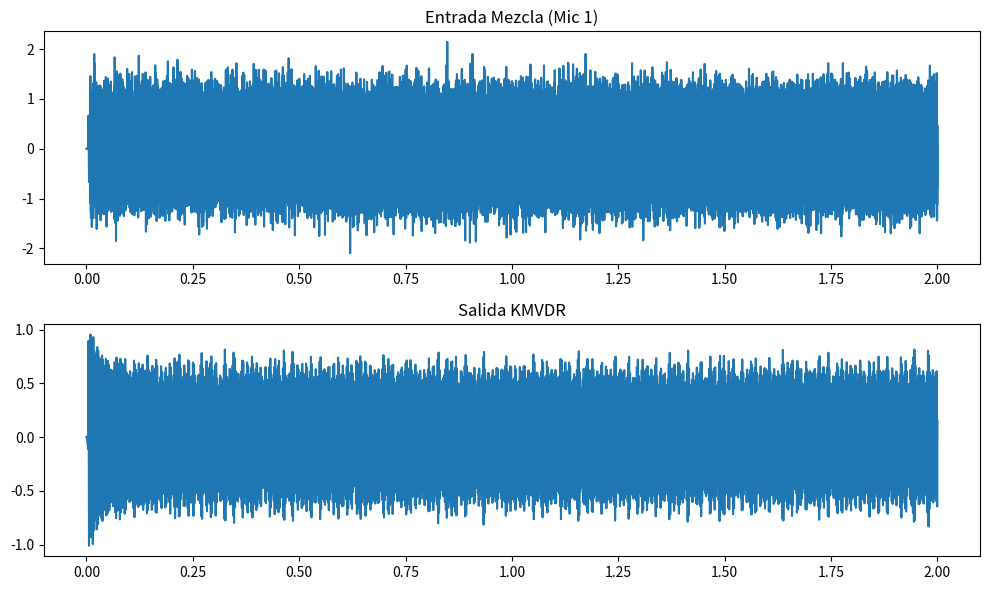

Generate this figure with matplotlib:
import numpy as np
from matplotlib import pyplot as plt
from scipy import signal
from scipy.io import wavfile
import os

# --- 1. FUNCIONES DE BASE (MODELO FÍSICO) ---

def near_field_steering_vector_multi(f, Rs, fs, mic_array, K=1, c=343.0, squeeze=True):
    """
    Calcula el vector de dirección para campo cercano con atenuación 1/r y retardo exacto.
    """
    f = np.atleast_1d(f)
    Rs = np.atleast_2d(Rs)
    
    F = f.shape[0]
    P_sources = Rs.shape[0]
    M = mic_array.shape[0]
    
    source_dist_origin = np.linalg.norm(Rs, axis=1)
    mic_distances = np.linalg.norm(Rs[:, np.newaxis, :] - mic_array[np.newaxis, :, :], axis=2)
    
    mic_delay = mic_distances / c
    source_delay_origin = source_dist_origin / c
    T = 1/fs
    tap_delays = np.arange(K) * T
    ref_delay = (K - 1) / (2 * fs)
    
    f_bcast = f.reshape(F, 1, 1, 1)
    phase_arg = 2 * np.pi * f_bcast * (ref_delay + source_delay_origin[np.newaxis, :, np.newaxis, np.newaxis] 
                                       - mic_delay[np.newaxis, :, :, np.newaxis] 
                                       - tap_delays[np.newaxis, np.newaxis, np.newaxis, :])
    
    steering_vector = np.exp(1j * phase_arg) / (mic_distances[np.newaxis, :, :, np.newaxis] + 1e-6)
    
    final_sv = steering_vector.reshape(F, P_sources, M * K)
    if squeeze:
        final_sv = np.squeeze(final_sv)
    return final_sv

def space_delay(signal_in, fs, source_pos, mic_array, c=343.0):
    """Simula propagación acústica (retardo + atenuación)"""
    signal_in = np.array(signal_in)
    source_pos = np.atleast_2d(source_pos) 
    mic_array = np.atleast_2d(mic_array)
    N_original = len(signal_in)
    
    diff_vectors = source_pos[:, np.newaxis, :] - mic_array[np.newaxis, :, :]
    distancias = np.linalg.norm(diff_vectors, axis=2) 
    tau_array = distancias / c 
    
    max_delay_samples = int(np.ceil(np.max(tau_array) * fs))
    N_fft = 2**(int(np.ceil(np.log2(N_original + max_delay_samples))))
    
    signal_padded = np.pad(signal_in, (0, N_fft - N_original), 'constant')
    X_fft = np.fft.fft(signal_padded)
    k = np.fft.fftfreq(N_fft, d=1/fs)
    
    phase_shift = np.exp(-1j * 2 * np.pi * k * tau_array[..., np.newaxis])
    array_retardado = np.fft.ifft(X_fft * phase_shift, axis=-1).real
    
    if array_retardado.shape[0] == 1:
        array_retardado = np.squeeze(array_retardado, axis=0)
        distancias = np.squeeze(distancias, axis=0)
        
    return array_retardado[:, :N_original], distancias

def load_audio_track(path, target_fs):
    """Carga, normaliza y remuestrea un archivo de audio."""
    if not os.path.exists(path):
        raise FileNotFoundError(f"No se encontró el archivo: {path}")
        
    fs_file, data = wavfile.read(path)
    
    # Conversión a float [-1, 1]
    if data.dtype == np.int16:
        data = data / 32768.0
    elif data.dtype == np.int32:
        data = data / 2147483648.0
    else:
        data = data.astype(float)
        data = data / np.max(np.abs(data)) if np.max(np.abs(data)) > 0 else data

    # Conversión a Mono
    if data.ndim > 1:
        data = np.mean(data, axis=1)
        
    # Resample si es necesario
    if fs_file != target_fs:
        num_samples = int(len(data) * target_fs / fs_file)
        data = signal.resample(data, num_samples)
        
    return data

# --- 2. CONFIGURACIÓN DEL ESCENARIO ---

fs = 48000
C_SOUND = 343 
mic_spacing = 0.04 
M1, M2 = 3, 3  
M = M1 * M2

# Geometría 'xy' indexing para compatibilidad Kronecker
x = np.linspace(0, (M2-1)*mic_spacing, M2)
y = np.linspace(0, (M1-1)*mic_spacing, M1)
xv, yv = np.meshgrid(x, y, indexing='xy') 
mic_coords = np.column_stack([xv.flatten(), yv.flatten(), np.zeros(M)])

# Posiciones en Campo Cercano
pos_src = [1, 1, 0.5]      # Voz deseada (cerca)
pos_noise = [-1.5, 2.5, 0.5]   # Voz interferente (cerca)

# --- CARGA DE SEÑALES ---
print("1. Cargando archivos de audio...")

file_voice = "tools/data/signals/MF31_03.wav"
file_interf = "tools/data/signals/FA01_09.wav"

try:
    raw_voice = load_audio_track(file_voice, fs)
    raw_interf = load_audio_track(file_interf, fs)
    
    # Ajustar longitudes (cortar al más corto)
    min_len = min(len(raw_voice), len(raw_interf))
    # Limitamos a 5 segundos máximo para no eternizar la simulación
    limit_samples = min(min_len, 5 * fs) 
    
    source_signal = raw_voice[:limit_samples]
    # Amplificamos la interferencia para desafiar al beamformer (SIR bajo)
    noise_signal = raw_interf[:limit_samples] * 1.5 
    
    t = np.arange(limit_samples) / fs
    print(f"   -> Señales cargadas: {limit_samples/fs:.2f} segundos.")
    
except FileNotFoundError as e:
    print(e)
    print("   -> Generando señales sintéticas de respaldo...")
    t = np.arange(0, 2.0, 1/fs)
    source_signal = np.sin(2 * np.pi * t * 440)
    noise_signal = np.random.normal(0, 1, len(t))

print("2. Simulando propagación acústica (Near Field)...")
src_raw, d_src = space_delay(source_signal, fs, pos_src, mic_coords, C_SOUND)
noise_raw, d_noise = space_delay(noise_signal, fs, pos_noise, mic_coords, C_SOUND)

# Mezcla
array_input = (src_raw/d_src[:,None]) + (noise_raw/d_noise[:,None]) + np.random.normal(0, 0.0001, src_raw.shape)

# --- 3. KMVDR ADAPTADO (P=2 para Near-Field) ---

# Configuración STFT
n_window = 1024
n_overlap = 512
f_axis, t_axis, X = signal.stft(array_input, fs=fs, nperseg=n_window, noverlap=n_overlap, axis=1)
Y_stft = np.zeros_like(X[0,:,:], dtype=complex)

# Parámetros Adaptativos
P = 1
alpha = 0.95    
als_iters = 2
diag_load = 1e-3

I1 = np.eye(M1)
I2 = np.eye(M2)

print(f"3. Ejecutando KMVDR (P={P})...")

for k, freq_val in enumerate(f_axis):
    # Procesamos rango típico de voz (100Hz - 8kHz)
    if freq_val < 100 or freq_val > 8000: continue 

    # A. Steering Vector
    d_vec = near_field_steering_vector_multi(freq_val, pos_src, fs, mic_coords, 1, squeeze=True)
    d_vec = d_vec.reshape(-1, 1)
    
    # B. Inicialización SVD (Clave para P=2 en campo cercano)
    d_matrix = d_vec.reshape(M1, M2)
    U, S, Vh = np.linalg.svd(d_matrix)
    
    h1_curr = np.zeros((M1, P), dtype=complex)
    h2_curr = np.zeros((M2, P), dtype=complex)
    
    for p in range(min(P, min(M1, M2))):
        h1_curr[:, p] = U[:, p]
        h2_curr[:, p] = Vh[p, :].conj()

    R_curr = 1e-5 * np.eye(M, dtype=complex)

    # C. Bucle Temporal
    for t_idx in range(X.shape[2]):
        x_t = X[:, k, t_idx].reshape(-1, 1)
        
        # Update R
        R_curr = alpha * R_curr + (1 - alpha) * (x_t @ x_t.conj().T)
        tr_R = np.trace(R_curr).real
        R_loaded = R_curr + (diag_load * tr_R / M) * np.eye(M)
        
        # ALS
        for _ in range(als_iters):
            # h1 dado h2
            V2 = np.zeros((M, P * M1), dtype=complex)
            for p in range(P):
                block = np.kron(I1, h2_curr[:, p].reshape(-1, 1)) 
                V2[:, p*M1 : (p+1)*M1] = block
                
            Phi_y2 = V2.conj().T @ R_loaded @ V2
            d_2 = V2.conj().T @ d_vec
            
            try:
                num = np.linalg.solve(Phi_y2, d_2)
                den = d_2.conj().T @ num
                h1_flat = num / den
                for p in range(P):
                    h1_curr[:, p] = h1_flat[p*M1 : (p+1)*M1].flatten()
            except np.linalg.LinAlgError: pass

            # h2 dado h1
            V1 = np.zeros((M, P * M2), dtype=complex)
            for p in range(P):
                block = np.kron(h1_curr[:, p].reshape(-1, 1), I2)
                V1[:, p*M2 : (p+1)*M2] = block
            
            Phi_y1 = V1.conj().T @ R_loaded @ V1
            d_1 = V1.conj().T @ d_vec
            
            try:
                num = np.linalg.solve(Phi_y1, d_1)
                den = d_1.conj().T @ num
                h2_flat = num / den
                for p in range(P):
                    h2_curr[:, p] = h2_flat[p*M2 : (p+1)*M2].flatten()
            except np.linalg.LinAlgError: pass
        
        # Aplicar
        h_total = np.zeros((M, 1), dtype=complex)
        for p in range(P):
            h_total += np.kron(h1_curr[:, p].reshape(-1,1), h2_curr[:, p].reshape(-1,1))
            
        Y_stft[k, t_idx] = (h_total.conj().T @ x_t)[0,0]

# --- 4. RESULTADOS Y EXPORTACIÓN ---
print("4. Reconstruyendo y guardando...")
t_out, signal_out = signal.istft(Y_stft, fs=fs, nperseg=n_window, noverlap=n_overlap)

# Trim final
final_len = min(len(t), len(signal_out))
input_ref = array_input[0, :final_len].real
sig_out = signal_out[:final_len].real

def save_wav(filename, data, fs):
    max_val = np.max(np.abs(data))
    if max_val > 0:
        data_norm = data / max_val
    else:
        data_norm = data
    wavfile.write(filename, fs, data_norm.astype(np.float32))

save_wav("input_mix.wav", input_ref, fs)
save_wav("output_beamformed.wav", sig_out, fs)

plt.figure(figsize=(10, 6))
plt.subplot(2,1,1)
plt.title("Entrada Mezcla (Mic 1)")
plt.plot(t[:final_len], input_ref)
plt.subplot(2,1,2)
plt.title("Salida KMVDR")
plt.plot(t[:final_len], sig_out)
plt.tight_layout()
plt.show()

print("Proceso finalizado.")
